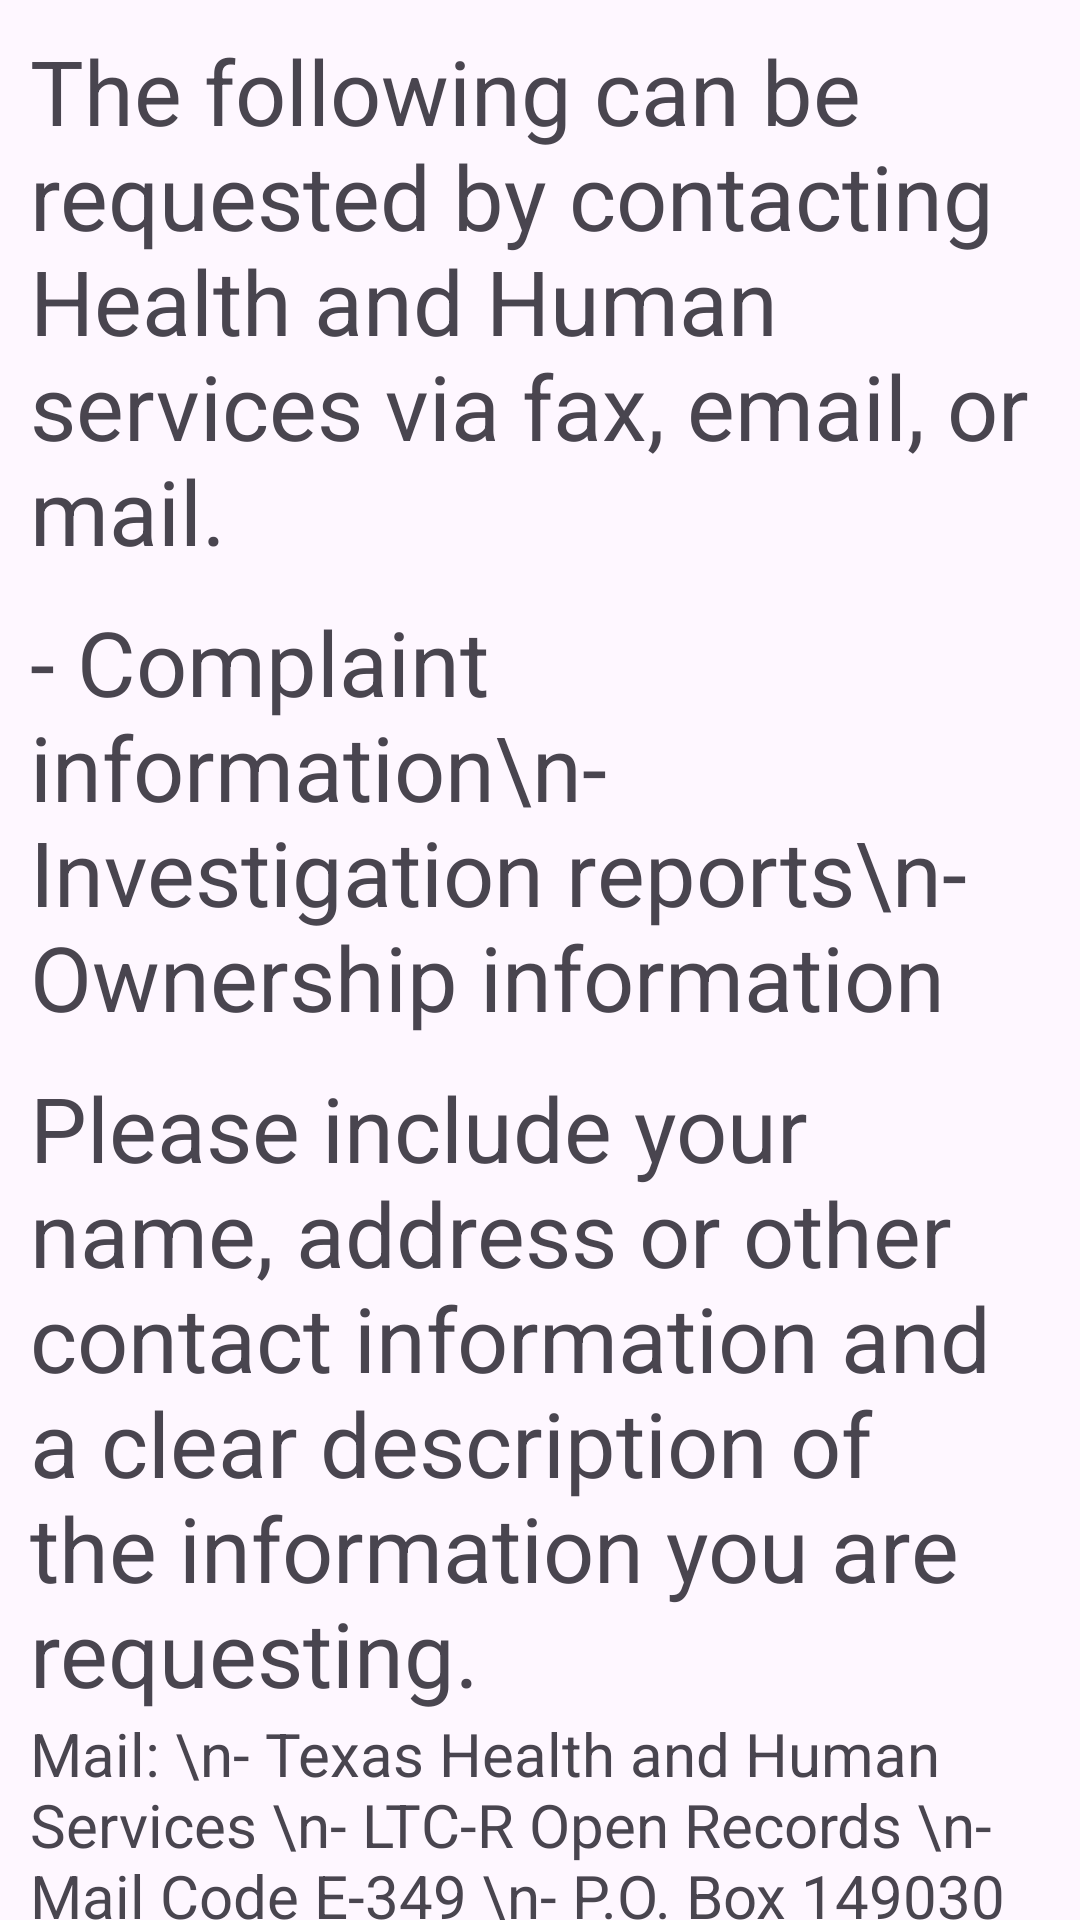

The Android layout XML behind this screen, and the referenced resources:
<!-- AndroidManifest.xml: application theme Theme.SocialServicesApp -->
<!-- res/layout/activity_residential_facilities_resources.xml -->
<?xml version="1.0" encoding="utf-8"?>
<LinearLayout xmlns:android="http://schemas.android.com/apk/res/android"
    xmlns:app="http://schemas.android.com/apk/res-auto"
    xmlns:tools="http://schemas.android.com/tools"
    android:layout_width="match_parent"
    android:layout_height="match_parent"
    android:orientation="vertical"
    android:gravity="center_horizontal"
    tools:context=".aging.ResidentialFacilitiesResources">

    <TextView
        android:layout_width="wrap_content"
        android:layout_height="wrap_content"
        android:layout_marginHorizontal="10dp"
        android:layout_marginTop="10dp"
        android:text="The following can be requested by contacting Health and Human services via fax, email, or mail. "
        android:textSize="30dp" />

    <TextView
        android:layout_width="wrap_content"
        android:layout_height="wrap_content"
        android:layout_margin="10dp"
        android:text="- Complaint information\n- Investigation reports\n- Ownership information"
        android:textSize="30dp" />

    <TextView
        android:layout_width="wrap_content"
        android:layout_height="wrap_content"
        android:layout_marginHorizontal="10dp"
        android:text="Please include your name, address or other contact information and a clear description of the information you are requesting."
        android:textSize="30dp" />

    <TextView
        android:layout_width="wrap_content"
        android:layout_height="wrap_content"
        android:layout_marginHorizontal="10dp"
        android:text="Mail:
\n- Texas Health and Human Services
\n- LTC-R Open Records
\n- Mail Code E-349
\n- P.O. Box 149030
\n- Austin, Texas 78714-9030"
        android:textSize="20dp" />

    <Button
        android:layout_width="wrap_content"
        android:layout_height="wrap_content"
        android:layout_margin="10dp"
        android:text="Email: RSLTCR.RecordsMgmt@hhsc.state.tx.us" />
</LinearLayout>
<!-- resources referenced by this layout -->
<resources>
  <style name="Theme.SocialServicesApp" parent="Base.Theme.SocialServicesApp" />
  <style name="Base.Theme.SocialServicesApp" parent="Theme.Material3.DayNight.NoActionBar">
          
          <item name="colorPrimary">@color/blue</item>
          <item name="buttonStyle">@style/buttons</item>
      </style>
  <color name="blue">#00aff0</color>
  <style name="buttons" parent="@android:style/Widget.Button">
  
          <item name="backgroundColor">@color/blue</item>
          <item name="android:textSize">30sp</item>
          <item name="cornerRadius">10dp</item>
  
      </style>
</resources>
